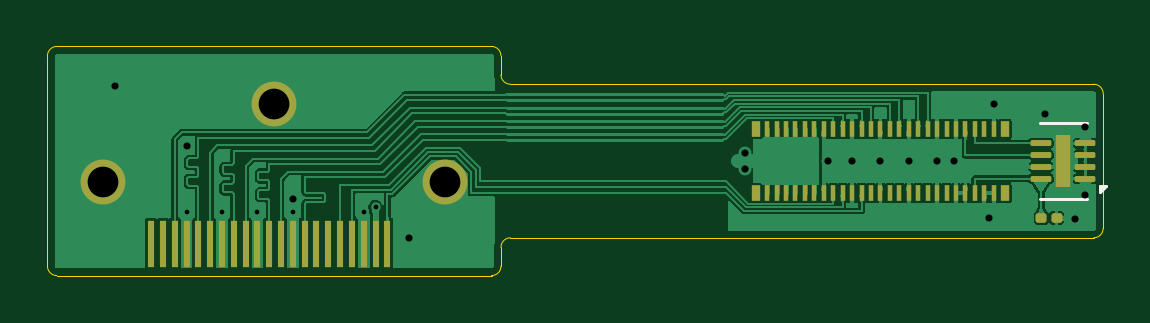
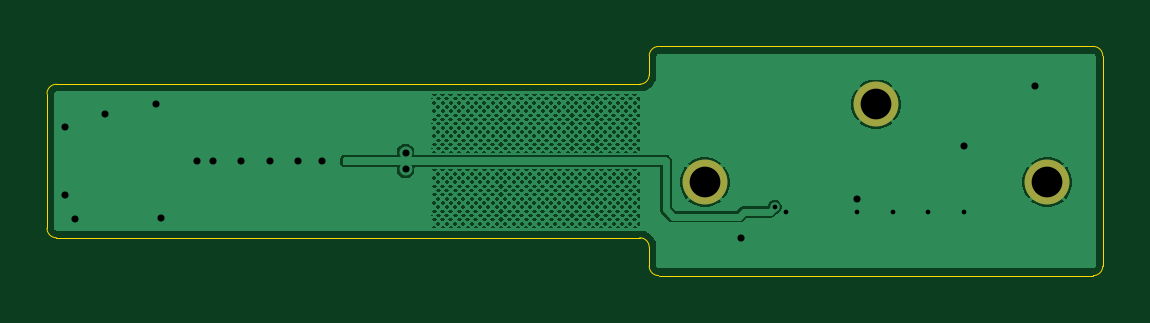
Circuit board: 11 layer files. Board 44.7 x 9.7 mm.
- bottom_copper: mod_hdmi-B_Cu.gbl (135030 bytes)
- bottom_mask: mod_hdmi-B_Mask.gbs (633 bytes)
- paste: mod_hdmi-B_Paste.gbp (499 bytes)
- bottom_silk: mod_hdmi-B_Silkscreen.gbo (643 bytes)
- outline: mod_hdmi-Edge_Cuts.gm1 (1539 bytes)
- top_copper: mod_hdmi-F_Cu.gtl (91608 bytes)
- top_mask: mod_hdmi-F_Mask.gts (3811 bytes)
- paste: mod_hdmi-F_Paste.gtp (3808 bytes)
- top_silk: mod_hdmi-F_Silkscreen.gto (4199 bytes)
- drill: mod_hdmi-NPTH.drl (283 bytes)
- drill: mod_hdmi-PTH.drl (875 bytes)

=== bottom_copper: mod_hdmi-B_Cu.gbl (135030 bytes, source omitted) ===
=== bottom_mask: mod_hdmi-B_Mask.gbs ===
G04 #@! TF.GenerationSoftware,KiCad,Pcbnew,9.0.2+dfsg-1*
G04 #@! TF.CreationDate,2026-10-04T10:33:52-04:00*
G04 #@! TF.ProjectId,mod_hdmi,6d6f645f-6864-46d6-992e-6b696361645f,A1*
G04 #@! TF.SameCoordinates,Original*
G04 #@! TF.FileFunction,Soldermask,Bot*
G04 #@! TF.FilePolarity,Negative*
%FSLAX46Y46*%
G04 Gerber Fmt 4.6, Leading zero omitted, Abs format (unit mm)*
G04 Created by KiCad (PCBNEW 9.0.2+dfsg-1) date 2026-10-04 10:33:52*
%MOMM*%
%LPD*%
G01*
G04 APERTURE LIST*
%ADD10C,1.900000*%
G04 APERTURE END LIST*
D10*
G04 #@! TO.C,J1*
X92750000Y-100900000D03*
X100000000Y-97600000D03*
X107250000Y-100900000D03*
G04 #@! TD*
M02*

=== paste: mod_hdmi-B_Paste.gbp ===
G04 #@! TF.GenerationSoftware,KiCad,Pcbnew,9.0.2+dfsg-1*
G04 #@! TF.CreationDate,2026-10-04T10:33:52-04:00*
G04 #@! TF.ProjectId,mod_hdmi,6d6f645f-6864-46d6-992e-6b696361645f,A1*
G04 #@! TF.SameCoordinates,Original*
G04 #@! TF.FileFunction,Paste,Bot*
G04 #@! TF.FilePolarity,Positive*
%FSLAX46Y46*%
G04 Gerber Fmt 4.6, Leading zero omitted, Abs format (unit mm)*
G04 Created by KiCad (PCBNEW 9.0.2+dfsg-1) date 2026-10-04 10:33:52*
%MOMM*%
%LPD*%
G01*
G04 APERTURE LIST*
G04 APERTURE END LIST*
M02*

=== bottom_silk: mod_hdmi-B_Silkscreen.gbo ===
G04 #@! TF.GenerationSoftware,KiCad,Pcbnew,9.0.2+dfsg-1*
G04 #@! TF.CreationDate,2026-10-04T10:33:52-04:00*
G04 #@! TF.ProjectId,mod_hdmi,6d6f645f-6864-46d6-992e-6b696361645f,A1*
G04 #@! TF.SameCoordinates,Original*
G04 #@! TF.FileFunction,Legend,Bot*
G04 #@! TF.FilePolarity,Positive*
%FSLAX46Y46*%
G04 Gerber Fmt 4.6, Leading zero omitted, Abs format (unit mm)*
G04 Created by KiCad (PCBNEW 9.0.2+dfsg-1) date 2026-10-04 10:33:52*
%MOMM*%
%LPD*%
G01*
G04 APERTURE LIST*
%ADD10C,1.900000*%
G04 APERTURE END LIST*
%LPC*%
D10*
G04 #@! TO.C,J1*
X92750000Y-100900000D03*
X100000000Y-97600000D03*
X107250000Y-100900000D03*
G04 #@! TD*
%LPD*%
M02*

=== outline: mod_hdmi-Edge_Cuts.gm1 ===
G04 #@! TF.GenerationSoftware,KiCad,Pcbnew,9.0.2+dfsg-1*
G04 #@! TF.CreationDate,2026-10-04T10:33:52-04:00*
G04 #@! TF.ProjectId,mod_hdmi,6d6f645f-6864-46d6-992e-6b696361645f,A1*
G04 #@! TF.SameCoordinates,Original*
G04 #@! TF.FileFunction,Profile,NP*
%FSLAX46Y46*%
G04 Gerber Fmt 4.6, Leading zero omitted, Abs format (unit mm)*
G04 Created by KiCad (PCBNEW 9.0.2+dfsg-1) date 2026-10-04 10:33:52*
%MOMM*%
%LPD*%
G01*
G04 APERTURE LIST*
G04 #@! TA.AperFunction,Profile*
%ADD10C,0.050000*%
G04 #@! TD*
G04 APERTURE END LIST*
D10*
X110000000Y-96750000D02*
G75*
G02*
X109600000Y-96350000I0J400000D01*
G01*
X134694000Y-96750000D02*
G75*
G02*
X135094000Y-97150000I0J-400000D01*
G01*
X110000000Y-103250000D02*
X134694000Y-103250000D01*
X90400000Y-95550000D02*
X90400000Y-104450000D01*
X109600000Y-96350000D02*
X109600000Y-95550000D01*
X109600000Y-103650000D02*
G75*
G02*
X110000000Y-103250000I400000J0D01*
G01*
X90400000Y-95550000D02*
G75*
G02*
X90800000Y-95150000I400000J0D01*
G01*
X135094000Y-102850000D02*
G75*
G02*
X134694000Y-103250000I-400000J0D01*
G01*
X134694000Y-96750000D02*
X110000000Y-96750000D01*
X109200000Y-95150000D02*
G75*
G02*
X109600000Y-95550000I0J-400000D01*
G01*
X109600000Y-104450000D02*
G75*
G02*
X109200000Y-104850000I-400000J0D01*
G01*
X109200000Y-95150000D02*
X90800000Y-95150000D01*
X90800000Y-104850000D02*
G75*
G02*
X90400000Y-104450000I0J400000D01*
G01*
X109600000Y-104450000D02*
X109600000Y-103650000D01*
X135094000Y-102850000D02*
X135094000Y-97150000D01*
X90800000Y-104850000D02*
X109200000Y-104850000D01*
M02*

=== top_copper: mod_hdmi-F_Cu.gtl (91608 bytes, source omitted) ===
=== top_mask: mod_hdmi-F_Mask.gts (3811 bytes, source withheld) ===
=== paste: mod_hdmi-F_Paste.gtp (3808 bytes, source withheld) ===
=== top_silk: mod_hdmi-F_Silkscreen.gto ===
G04 #@! TF.GenerationSoftware,KiCad,Pcbnew,9.0.2+dfsg-1*
G04 #@! TF.CreationDate,2026-10-04T10:33:52-04:00*
G04 #@! TF.ProjectId,mod_hdmi,6d6f645f-6864-46d6-992e-6b696361645f,A1*
G04 #@! TF.SameCoordinates,Original*
G04 #@! TF.FileFunction,Legend,Top*
G04 #@! TF.FilePolarity,Positive*
%FSLAX46Y46*%
G04 Gerber Fmt 4.6, Leading zero omitted, Abs format (unit mm)*
G04 Created by KiCad (PCBNEW 9.0.2+dfsg-1) date 2026-10-04 10:33:52*
%MOMM*%
%LPD*%
G01*
G04 APERTURE LIST*
G04 Aperture macros list*
%AMRoundRect*
0 Rectangle with rounded corners*
0 $1 Rounding radius*
0 $2 $3 $4 $5 $6 $7 $8 $9 X,Y pos of 4 corners*
0 Add a 4 corners polygon primitive as box body*
4,1,4,$2,$3,$4,$5,$6,$7,$8,$9,$2,$3,0*
0 Add four circle primitives for the rounded corners*
1,1,$1+$1,$2,$3*
1,1,$1+$1,$4,$5*
1,1,$1+$1,$6,$7*
1,1,$1+$1,$8,$9*
0 Add four rect primitives between the rounded corners*
20,1,$1+$1,$2,$3,$4,$5,0*
20,1,$1+$1,$4,$5,$6,$7,0*
20,1,$1+$1,$6,$7,$8,$9,0*
20,1,$1+$1,$8,$9,$2,$3,0*%
G04 Aperture macros list end*
%ADD10C,0.120000*%
%ADD11RoundRect,0.100000X-0.130000X-0.100000X0.130000X-0.100000X0.130000X0.100000X-0.130000X0.100000X0*%
%ADD12R,0.230000X0.660000*%
%ADD13R,0.350000X0.660000*%
%ADD14R,0.300000X2.000000*%
%ADD15C,1.900000*%
%ADD16RoundRect,0.062500X0.372500X0.062500X-0.372500X0.062500X-0.372500X-0.062500X0.372500X-0.062500X0*%
%ADD17R,0.610000X2.200000*%
G04 APERTURE END LIST*
D10*
G04 #@! TO.C,U1*
X134399000Y-98390000D02*
X132399000Y-98390000D01*
X134399000Y-101610000D02*
X132399000Y-101610000D01*
X134949000Y-101330000D02*
X134949000Y-101050000D01*
X135229000Y-101050000D01*
X134949000Y-101330000D01*
G36*
X134949000Y-101330000D02*
G01*
X134949000Y-101050000D01*
X135229000Y-101050000D01*
X134949000Y-101330000D01*
G37*
G04 #@! TD*
%LPC*%
D11*
G04 #@! TO.C,C1*
X132479000Y-102400000D03*
X133119000Y-102400000D03*
G04 #@! TD*
D12*
G04 #@! TO.C,J2*
X120864000Y-98645000D03*
X120864000Y-101355000D03*
X121264000Y-98645000D03*
X121264000Y-101355000D03*
X121664000Y-98645000D03*
X121664000Y-101355000D03*
X122064000Y-98645000D03*
X122064000Y-101355000D03*
X122464000Y-98645000D03*
X122464000Y-101355000D03*
X122864000Y-98645000D03*
X122864000Y-101355000D03*
X123264000Y-98645000D03*
X123264000Y-101355000D03*
X123664000Y-98645000D03*
X123664000Y-101355000D03*
X124064000Y-98645000D03*
X124064000Y-101355000D03*
X124464000Y-98645000D03*
X124464000Y-101355000D03*
X124864000Y-98645000D03*
X124864000Y-101355000D03*
X125264000Y-98645000D03*
X125264000Y-101355000D03*
X125664000Y-98645000D03*
X125664000Y-101355000D03*
X126064000Y-98645000D03*
X126064000Y-101355000D03*
X126464000Y-98645000D03*
X126464000Y-101355000D03*
X126864000Y-98645000D03*
X126864000Y-101355000D03*
X127264000Y-98645000D03*
X127264000Y-101355000D03*
X127664000Y-98645000D03*
X127664000Y-101355000D03*
X128064000Y-98645000D03*
X128064000Y-101355000D03*
X128464000Y-98645000D03*
X128464000Y-101355000D03*
X128864000Y-98645000D03*
X128864000Y-101355000D03*
X129264000Y-98645000D03*
X129264000Y-101355000D03*
X129664000Y-98645000D03*
X129664000Y-101355000D03*
X130064000Y-98645000D03*
X130064000Y-101355000D03*
X130464000Y-98645000D03*
X130464000Y-101355000D03*
D13*
X120389000Y-98645000D03*
X120389000Y-101355000D03*
X130939000Y-98645000D03*
X130939000Y-101355000D03*
G04 #@! TD*
D14*
G04 #@! TO.C,J1*
X95790000Y-103500000D03*
X96290000Y-103500000D03*
X96790000Y-103500000D03*
X97290000Y-103500000D03*
X97790000Y-103500000D03*
X98290000Y-103500000D03*
X98790000Y-103500000D03*
X99290000Y-103500000D03*
X99790000Y-103500000D03*
X100290000Y-103500000D03*
X100790000Y-103500000D03*
X101290000Y-103500000D03*
X101790000Y-103500000D03*
X102290000Y-103500000D03*
X102790000Y-103500000D03*
X103290000Y-103500000D03*
X103790000Y-103500000D03*
X104290000Y-103500000D03*
X104790000Y-103500000D03*
X94790000Y-103500000D03*
X95290000Y-103500000D03*
D15*
X92750000Y-100900000D03*
X100000000Y-97600000D03*
X107250000Y-100900000D03*
G04 #@! TD*
D16*
G04 #@! TO.C,U1*
X134339000Y-100750000D03*
X134339000Y-100250000D03*
X134339000Y-99750000D03*
X134339000Y-99250000D03*
X132459000Y-99250000D03*
X132459000Y-99750000D03*
X132459000Y-100250000D03*
X132459000Y-100750000D03*
D17*
X133399000Y-100000000D03*
G04 #@! TD*
%LPD*%
M02*

=== drill: mod_hdmi-NPTH.drl ===
M48
; DRILL file {KiCad 9.0.2+dfsg-1} date 2026-10-04T10:33:53-0400
; FORMAT={-:-/ absolute / metric / decimal}
; #@! TF.CreationDate,2026-10-04T10:33:53-04:00
; #@! TF.GenerationSoftware,Kicad,Pcbnew,9.0.2+dfsg-1
; #@! TF.FileFunction,NonPlated,1,2,NPTH
FMAT,2
METRIC
%
G90
G05
M30

=== drill: mod_hdmi-PTH.drl ===
M48
; DRILL file {KiCad 9.0.2+dfsg-1} date 2026-10-04T10:33:53-0400
; FORMAT={-:-/ absolute / metric / decimal}
; #@! TF.CreationDate,2026-10-04T10:33:53-04:00
; #@! TF.GenerationSoftware,Kicad,Pcbnew,9.0.2+dfsg-1
; #@! TF.FileFunction,Plated,1,2,PTH
FMAT,2
METRIC
; #@! TA.AperFunction,Plated,PTH,ViaDrill
T1C0.200
; #@! TA.AperFunction,Plated,PTH,ViaDrill
T2C0.300
; #@! TA.AperFunction,Plated,PTH,ComponentDrill
T3C1.300
%
G90
G05
T1
X96.29Y-102.15
X97.79Y-102.15
X99.29Y-102.15
X100.79Y-102.15
X103.79Y-102.15
X104.29Y-101.95
T2
X93.257Y-96.813
X96.29Y-99.353
X100.815Y-101.592
X105.717Y-103.25
X119.914Y-99.65
X119.914Y-100.35
X123.464Y-100.0
X124.464Y-100.0
X125.664Y-100.0
X126.864Y-100.0
X128.064Y-100.0
X128.764Y-100.0
X130.264Y-102.4
X130.464Y-97.6
X132.621Y-98.013
X133.899Y-102.45
X134.339Y-98.55
X134.339Y-101.45
T3
X92.75Y-100.9
X100.0Y-97.6
X107.25Y-100.9
M30
